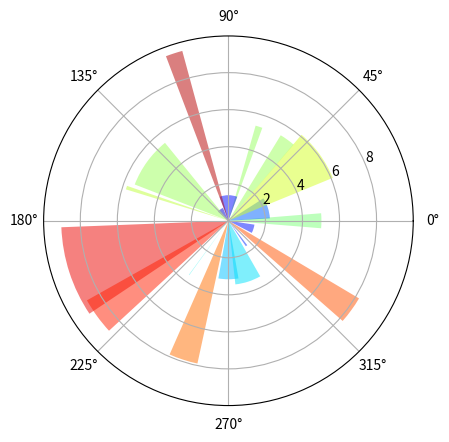

Source code (Python):
import numpy as np
import matplotlib.pyplot as plt


N = 20
theta = np.linspace(0.0, 2 * np.pi, N, endpoint=False)
radii = 10 * np.random.rand(N)
width = np.pi / 4 * np.random.rand(N)

ax = plt.subplot(111, projection='polar')
bars = ax.bar(theta, radii, width=width, bottom=0.0)

# Use custom colors and opacity
for r, bar in zip(radii, bars):
    bar.set_facecolor(plt.cm.jet(r / 10.))
    bar.set_alpha(0.5)

plt.show()